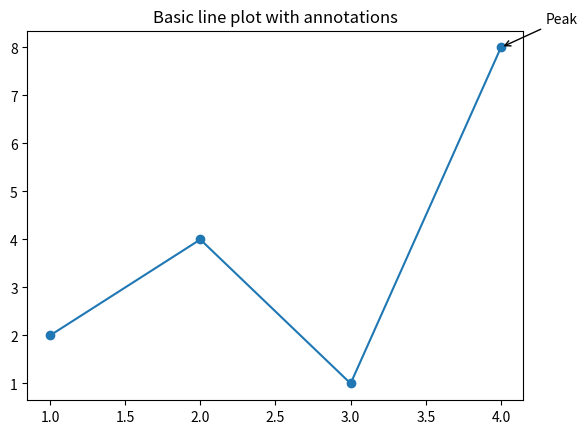

Reproduce this figure in Python.
#!/usr/bin/env python


#------------- simple line graph
#import matplotlib.pyplot as plt

x = [0, 1, 2, 3, 4]
y = [0, 1, 4, 9, 16]

#plt.plot(x, y)
#plt.title("Basic line plot")
#plt.xlabel("x-axis")
#plt.ylabel("y-axis")
#plt.show()


#------------ simple scatter plot
#import matplotlib.pyplot as plt
#import numpy as np

#x = np.random.rand(50)
#y = np.random.rand(50)

#plt.scatter(x, y)
#plt.title("Basic sactter plot")
#plt.xlabel("x-axis")
#plt.ylabel("y-axis")
#plt.show()


#---------- simple bar chart
#import matplotlib.pyplot as plt

x = ["a", "b", "c", "d"]
y = [10, 24, 36, 18]

#plt.bar(x, y)
#plt.title("Basic bar chart")
#plt.xlabel("x-axis")
#plt.ylabel("y-axis")
#plt.show()


#-------- simple histogram
#import matplotlib.pyplot as plt
#import numpy as np

#data = np.random.normal(loc = 0, scale = 100, size = 10000) #loc = centre of distribution, scale = spread (standard deviation), size = shape of output array
#plt.hist(data, bins = 100)
#plt.title("Basic histogram")
#plt.xlabel("x-axis")
#plt.ylabel("y-axis")
#plt.show()


#-------- simple multiple line plots
#import matplotlib.pyplot as plt

#x = range(10)
#y1 = [v**2 for v in x]
#y2 = [v**1.5 for v in x]

#plt.plot(x, y1, label = "x^2")
#plt.plot(x, y2, label = "x^(3/2)")
#plt.title("Basic multiple line plot")
#plt.legend()
#plt.show()


#--------- simple subplots (2x2 grid)
#import matplotlib.pyplot as plt
#import numpy as np

#x = np.linspace(0, 10, 100)
#y1 = np.sin(x)
#y2 = np.cos(x)
#y3 = np.tan(x)
#y4 = np.exp(x/10)

#fig, axes = plt.subplots(2, 2, figsize=(8,6))

#axes[0,0].plot(x, y1, color = "blue")
#axes[0,0].set_title("sin(x)")

#axes[0,1].plot(x, y2, color = "red")
#axes[0,1].set_title("cos(x)")

#axes[1,0].plot(x, y3)
#axes[1,0].set_title("tan(x)")

#axes[1,1].plot(x, y4)
#axes[1,1].set_title("exp(x/10)")

#plt.tight_layout()
#plt.show()

#--------- simple annotations
import matplotlib.pyplot as plt
x = [1, 2, 3, 4]
y = [2, 4, 1, 8]

plt.plot(x, y, marker="o")

# annotate highest point
max_x = x[y.index(max(y))]
max_y = max(y)

plt.annotate(
	"Peak",
	xy=(max_x, max_y),
	xytext=(max_x + 0.3, max_y + 0.5),
	arrowprops=dict(arrowstyle="->")
)
plt.title("Basic line plot with annotations")

# save plot
plt.savefig("Basic saving", dpi=300, bbox_inches="tight")
plt.show()
